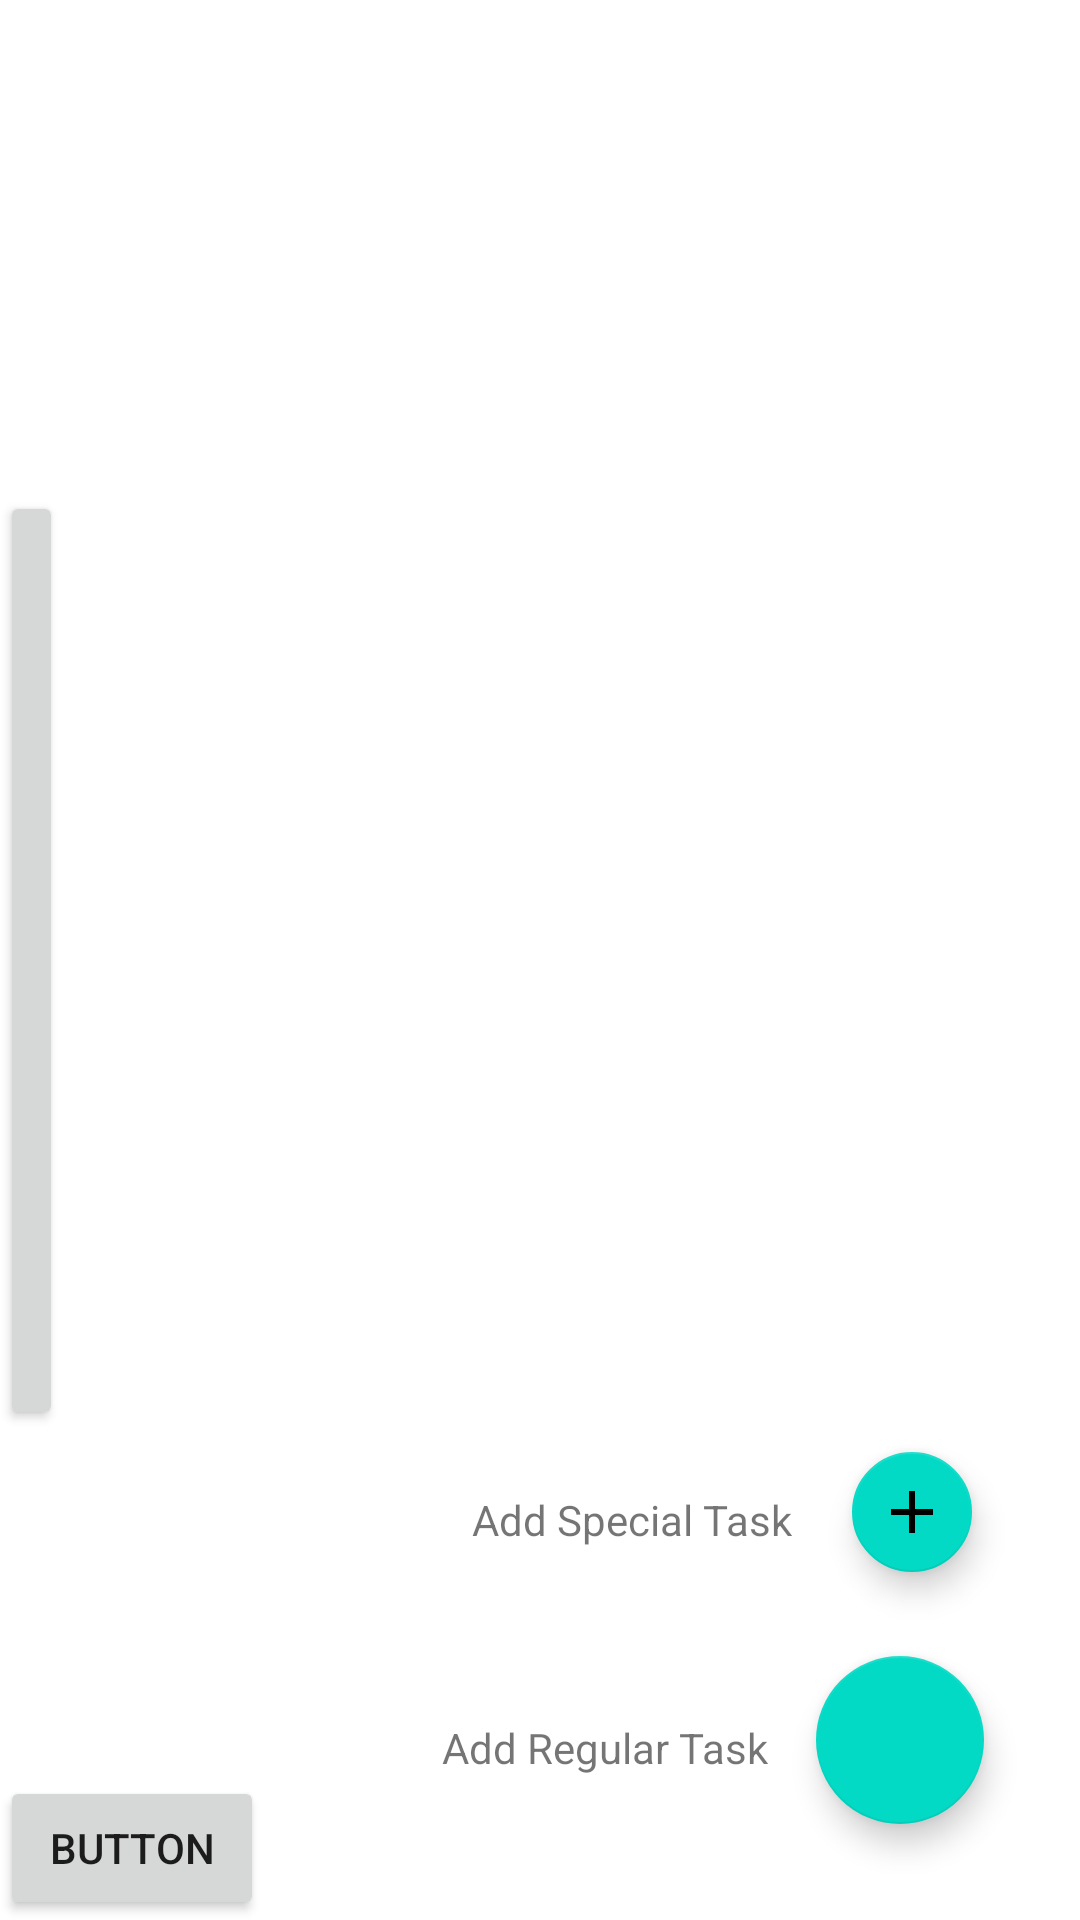

Reconstruct the res/layout file that produces this screen, plus the resources it refers to.
<!-- AndroidManifest.xml: application theme Theme.Alfred -->
<!-- res/layout/activity_main.xml -->
<?xml version="1.0" encoding="utf-8"?>
<androidx.constraintlayout.widget.ConstraintLayout xmlns:android="http://schemas.android.com/apk/res/android"
    xmlns:app="http://schemas.android.com/apk/res-auto"
    xmlns:tools="http://schemas.android.com/tools"
    android:layout_width="match_parent"
    android:layout_height="match_parent"
    tools:context=".MainActivity">

    <Button
        android:id="@+id/button"
        android:layout_width="wrap_content"
        android:layout_height="wrap_content"
        android:text="Button"
        app:layout_constraintBottom_toBottomOf="parent"
        app:layout_constraintStart_toStartOf="parent" />

    <com.google.android.material.floatingactionbutton.FloatingActionButton
        android:id="@+id/add_special_task"
        android:layout_width="wrap_content"
        android:layout_height="wrap_content"
        android:layout_marginEnd="32dp"
        android:layout_marginBottom="24dp"
        android:clickable="true"
        app:fabSize="mini"
        app:layout_constraintBottom_toTopOf="@+id/add_regular_task"
        app:layout_constraintEnd_toEndOf="parent"
        app:srcCompat="@drawable/ic_baseline_add_24" />

    <com.google.android.material.floatingactionbutton.FloatingActionButton
        android:id="@+id/add_regular_task"
        android:layout_width="wrap_content"
        android:layout_height="wrap_content"
        android:layout_marginEnd="32dp"
        android:layout_marginBottom="32dp"
        android:clickable="true"
        app:fabSize="normal"
        app:layout_constraintBottom_toBottomOf="parent"
        app:layout_constraintEnd_toEndOf="parent"
        tools:srcCompat="@drawable/ic_baseline_add_24" />

    <TextView
        android:id="@+id/textView2"
        android:layout_width="wrap_content"
        android:layout_height="wrap_content"
        android:layout_marginEnd="16dp"
        android:layout_marginBottom="48dp"
        android:text="Add Regular Task"
        app:layout_constraintBottom_toBottomOf="parent"
        app:layout_constraintEnd_toStartOf="@+id/add_regular_task" />

    <TextView
        android:id="@+id/textView3"
        android:layout_width="wrap_content"
        android:layout_height="wrap_content"
        android:layout_marginEnd="16dp"
        android:layout_marginBottom="57dp"
        android:text="Add Special Task"
        app:layout_constraintBottom_toTopOf="@+id/textView2"
        app:layout_constraintEnd_toStartOf="@+id/add_special_task" />

    <Button
        android:id="@+id/button2"
        android:layout_width="21dp"
        android:layout_height="313dp"
        android:text="Button"
        app:layout_constraintBottom_toBottomOf="parent"
        app:layout_constraintStart_toStartOf="parent"
        app:layout_constraintTop_toTopOf="parent" />

    <androidx.recyclerview.widget.RecyclerView
        android:id="@+id/special_task_recycler_view"
        android:layout_width="0dp"
        android:layout_height="wrap_content"

        app:layout_constraintEnd_toEndOf="parent"
        app:layout_constraintStart_toStartOf="parent"
        app:layout_constraintTop_toTopOf="parent"/>

    <androidx.recyclerview.widget.RecyclerView
        android:id="@+id/home_recycler_view"
        android:layout_width="0dp"
        android:layout_height="wrap_content"
        android:layout_marginTop="8dp"
        app:layout_constraintEnd_toEndOf="parent"
        app:layout_constraintStart_toStartOf="parent"
        app:layout_constraintTop_toBottomOf="@id/special_task_recycler_view" />

</androidx.constraintlayout.widget.ConstraintLayout>
<!-- resources referenced by this layout -->
<resources>
  <!-- drawable ic_baseline_add_24 (drawable) -->
  <vector xmlns:android="http://schemas.android.com/apk/res/android"
      android:width="36dp"
      android:height="36dp"
      android:viewportWidth="24"
      android:viewportHeight="24"
      android:tint="#ff4455">
    <path
        android:fillColor="#ff4455"
        android:pathData="M19,13h-6v6h-2v-6H5v-2h6V5h2v6h6v2z"/>
  </vector>
  <style name="Theme.Alfred" parent="Theme.MaterialComponents.DayNight.NoActionBar">
          
          <item name="colorPrimary">@color/purple_500</item>
          <item name="colorPrimaryVariant">@color/purple_700</item>
          <item name="colorOnPrimary">@color/white</item>
          
          <item name="colorSecondary">@color/teal_200</item>
          <item name="colorSecondaryVariant">@color/teal_700</item>
          <item name="colorOnSecondary">@color/black</item>
          
          <item name="android:statusBarColor" tools:targetApi="l">?attr/colorPrimaryVariant</item>
          
      </style>
  <!-- not gathered from this repository: default colours our renderer supplied (Android Studio template values) -->
  <color name="purple_500">#FF6200EE</color>
  <color name="purple_700">#FF3700B3</color>
  <color name="teal_200">#FF03DAC5</color>
  <color name="teal_700">#FF018786</color>
  <color name="black">#FF000000</color>
  <color name="white">#FFFFFFFF</color>
</resources>
